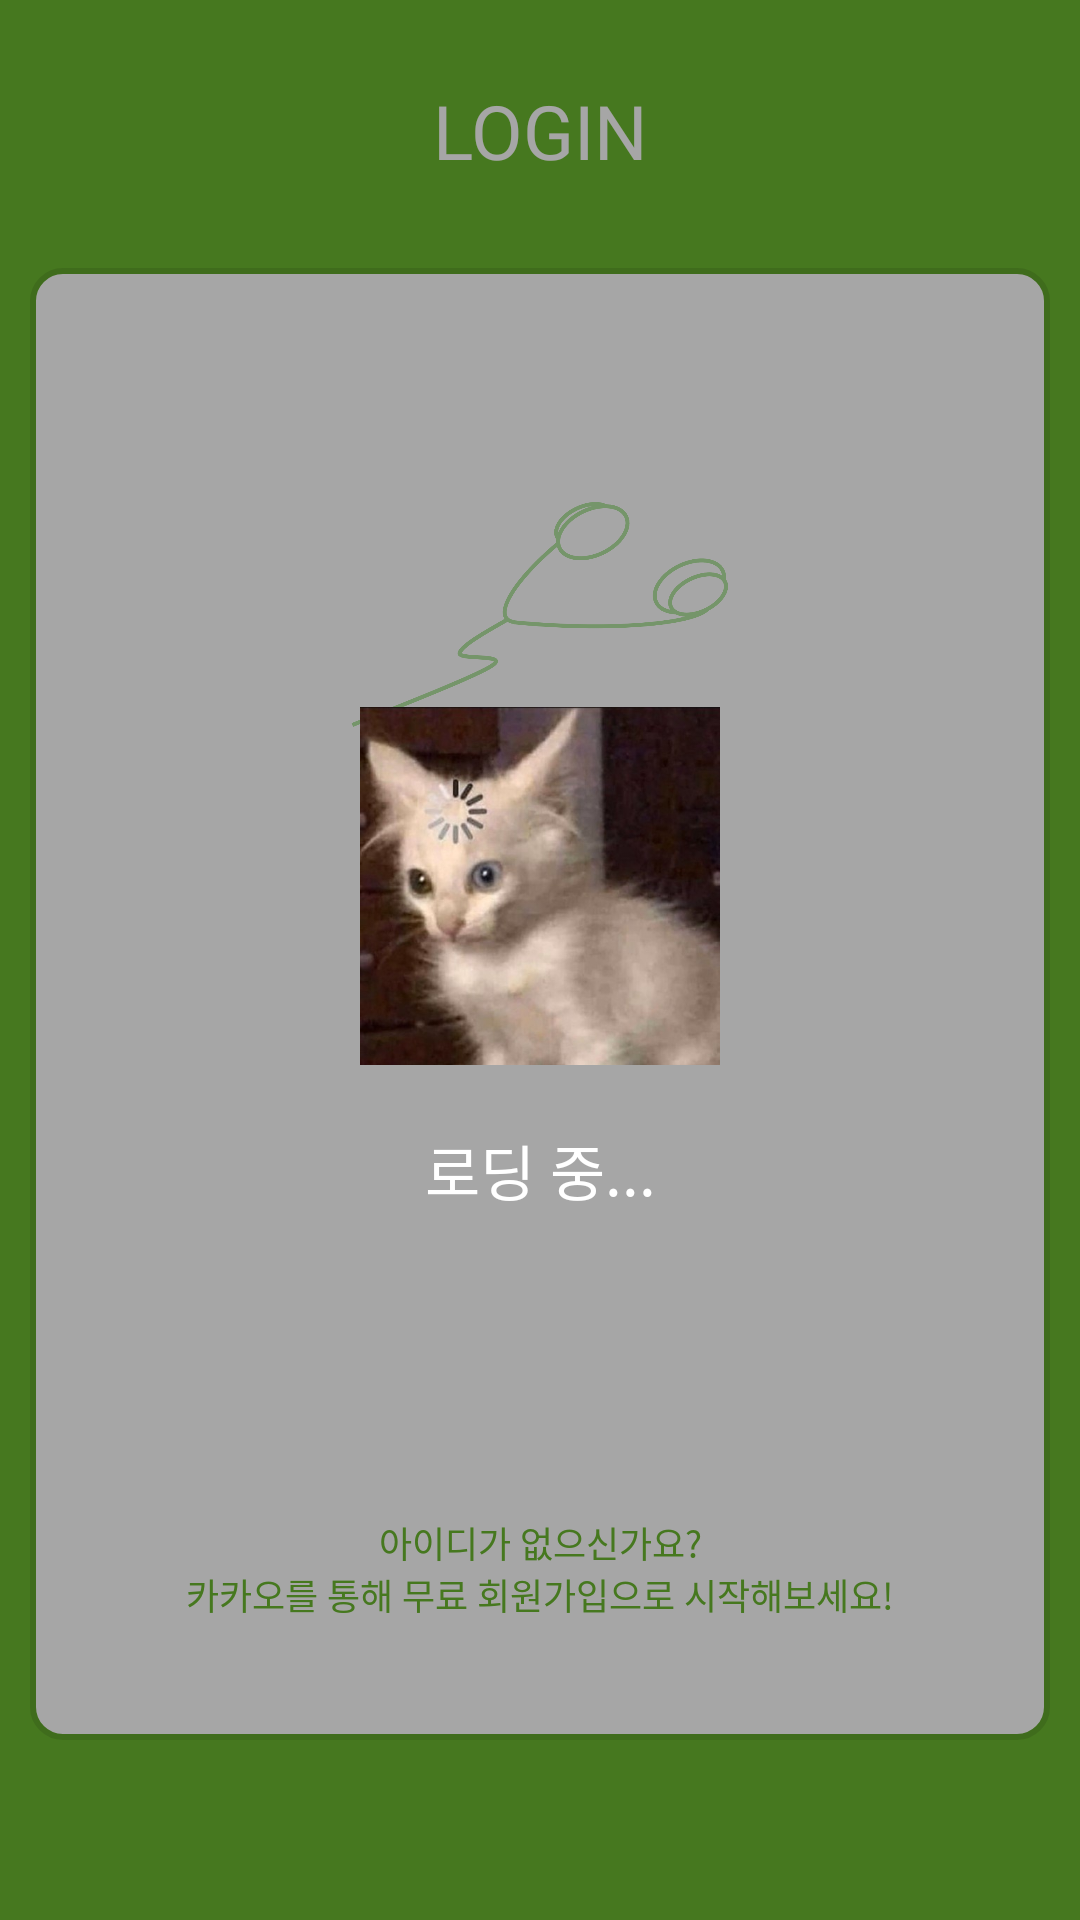

Here is an Android app screen rendered from its layout file. Give the layout XML and the strings, colors and styles it references.
<!-- AndroidManifest.xml: application theme Theme.Yire -->
<!-- res/layout/activity_login.xml -->
<?xml version="1.0" encoding="utf-8"?>
<layout xmlns:tools="http://schemas.android.com/tools"
    xmlns:android="http://schemas.android.com/apk/res/android"
    xmlns:app="http://schemas.android.com/apk/res-auto">

    <data>
        <import type="android.view.View" />

        <variable
            name="login_view_model"
            type="com.suhyeong.yire.activity.viewmodel.LoginViewModel" />
    </data>

    <androidx.constraintlayout.widget.ConstraintLayout
        android:layout_width="match_parent"
        android:layout_height="match_parent"
        android:background="@color/basic_color"
        tools:context=".activity.LoginActivity">

        <TextView
            android:id="@+id/tv_login_title"
            android:layout_width="wrap_content"
            android:layout_height="wrap_content"
            android:text="@string/login_title"
            android:fontFamily="@font/pretendard_bold"
            android:includeFontPadding="false"
            android:textColor="@color/white"
            android:textSize="25dp"
            android:layout_marginTop="30dp"
            app:layout_constraintLeft_toLeftOf="parent"
            app:layout_constraintRight_toRightOf="parent"
            app:layout_constraintTop_toTopOf="parent" />

        <androidx.constraintlayout.widget.ConstraintLayout
            android:layout_width="match_parent"
            android:layout_height="0dp"
            android:background="@drawable/round_border_10dp"
            android:layout_marginTop="30dp"
            android:layout_marginBottom="60dp"
            android:layout_marginHorizontal="10dp"
            app:layout_constraintBottom_toBottomOf="parent"
            app:layout_constraintLeft_toLeftOf="parent"
            app:layout_constraintRight_toRightOf="parent"
            app:layout_constraintTop_toBottomOf="@+id/tv_login_title">

            <ImageView
                android:id="@+id/img_logo"
                android:layout_width="130dp"
                android:layout_height="130dp"
                android:src="@drawable/test_logo"
                app:layout_constraintTop_toTopOf="parent"
                app:layout_constraintLeft_toLeftOf="parent"
                app:layout_constraintRight_toRightOf="parent"
                android:layout_marginTop="50dp" />

            <ImageView
                android:id="@+id/img_kakao_login"
                android:layout_width="200dp"
                android:layout_height="50dp"
                android:src="@mipmap/img_kakao_login"
                android:onClick="@{v->login_view_model.loginKakao()}"
                android:layout_marginTop="110dp"
                app:layout_constraintLeft_toLeftOf="parent"
                app:layout_constraintRight_toRightOf="parent"
                app:layout_constraintTop_toBottomOf="@id/img_logo"/>

            <ImageView
                android:layout_width="200dp"
                android:layout_height="56dp"
                android:src="@mipmap/img_naver_login"
                android:layout_marginTop="30dp"
                app:layout_constraintLeft_toLeftOf="parent"
                app:layout_constraintRight_toRightOf="parent"
                app:layout_constraintTop_toBottomOf="@id/img_kakao_login" />

            <TextView
                android:id="@+id/tv_kakao_join"
                android:layout_width="wrap_content"
                android:layout_height="wrap_content"
                android:gravity="center"
                android:textSize="12dp"
                android:textColor="@color/basic_color"
                android:fontFamily="@font/pretendard_regular"
                android:text="@string/sign_up_check"
                app:layout_constraintLeft_toLeftOf="parent"
                app:layout_constraintRight_toRightOf="parent"
                app:layout_constraintBottom_toBottomOf="parent"
                android:layout_marginBottom="40dp" />

        </androidx.constraintlayout.widget.ConstraintLayout>

        <androidx.constraintlayout.widget.ConstraintLayout
            android:id="@+id/cl_loading"
            android:layout_width="match_parent"
            android:layout_height="match_parent"
            android:background="#59000000"
            android:visibility="@{login_view_model.try_kakao_login ? View.VISIBLE : View.GONE}"
            app:layout_constraintLeft_toLeftOf="parent"
            app:layout_constraintRight_toRightOf="parent"
            app:layout_constraintTop_toTopOf="parent"
            app:layout_constraintBottom_toBottomOf="parent">

            <ImageView
                android:id="@+id/img_loading"
                android:layout_width="120dp"
                android:layout_height="120dp"
                android:src="@drawable/test_loading"
                app:layout_constraintVertical_chainStyle="packed"
                app:layout_constraintLeft_toLeftOf="parent"
                app:layout_constraintRight_toRightOf="parent"
                app:layout_constraintTop_toTopOf="parent"
                app:layout_constraintBottom_toTopOf="@id/tv_loading" />

            <TextView
                android:id="@+id/tv_loading"
                android:layout_width="wrap_content"
                android:layout_height="wrap_content"
                android:text="@string/login_loading"
                android:textSize="20dp"
                android:textColor="@color/white"
                android:layout_marginTop="20dp"
                android:fontFamily="@font/pretendard_bold"
                app:layout_constraintLeft_toLeftOf="parent"
                app:layout_constraintRight_toRightOf="parent"
                app:layout_constraintTop_toBottomOf="@id/img_loading"
                app:layout_constraintBottom_toBottomOf="parent" />

        </androidx.constraintlayout.widget.ConstraintLayout>

    </androidx.constraintlayout.widget.ConstraintLayout>
</layout>
<!-- resources referenced by this layout -->
<resources>
  <color name="basic_color">#6BB82F</color>
  <color name="white">#FFFFFFFF</color>
  <!-- drawable round_border_10dp (drawable) -->
  <?xml version="1.0" encoding="utf-8"?>
  <layer-list xmlns:android="http://schemas.android.com/apk/res/android">
      <item>
          <shape android:shape="rectangle">
              <solid android:color="@color/white" />
              <corners android:radius="10dp" />
              <stroke
                  android:width="2dp"
                  android:color="@color/basic_border_color" />
          </shape>
      </item>
  </layer-list>
  <!-- drawable test_loading: png bitmap (drawable-xxxhdpi, 38465 bytes) -->
  <!-- drawable test_logo: png bitmap (drawable-xxxhdpi, 46733 bytes) -->
  <string name="login_loading">로딩 중...</string>
  <string name="login_title">LOGIN</string>
  <string name="sign_up_check">아이디가 없으신가요?\n카카오를 통해 무료 회원가입으로 시작해보세요!</string>
  <style name="Theme.Yire" parent="Base.Theme.Yire" />
  <color name="basic_border_color">#61A62B</color>
  <style name="Base.Theme.Yire" parent="Theme.Material3.DayNight.NoActionBar">
          
          
      </style>
</resources>
